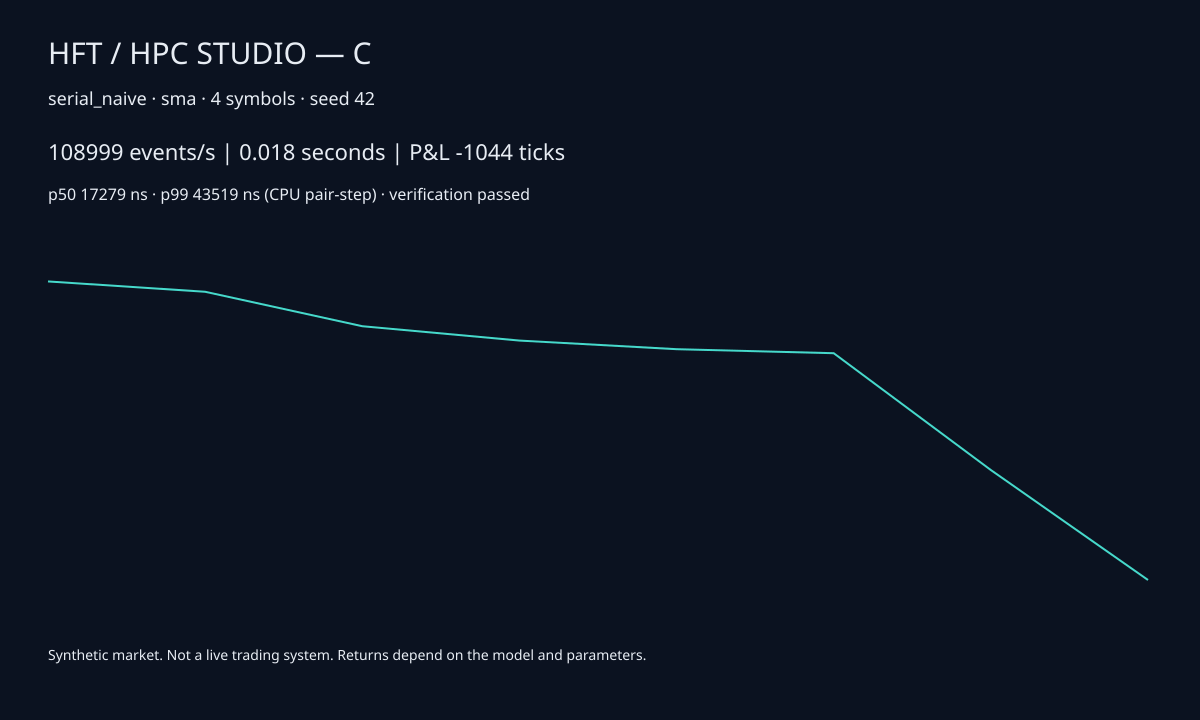

The file beside this chart, header and first rows:
engine, strategy, symbols, events, seed, metric, value
serial_naive, sma, 4, 2000, 42, seconds, 0.01835
serial_naive, sma, 4, 2000, 42, throughput, 108999
serial_naive, sma, 4, 2000, 42, speedup_naive, 1
serial_naive, sma, 4, 2000, 42, speedup_serial, 0.2788
serial_naive, sma, 4, 2000, 42, efficiency, 0.2788
serial_naive, sma, 4, 2000, 42, karp_flatt, 0
serial_naive, sma, 4, 2000, 42, h2d_seconds, 0
serial_naive, sma, 4, 2000, 42, kernel_seconds, 0
serial_naive, sma, 4, 2000, 42, d2h_seconds, 0
serial_naive, sma, 4, 2000, 42, communication_seconds, 0
serial_naive, sma, 4, 2000, 42, wait_seconds, 0
serial_naive, sma, 4, 2000, 42, batch_latency_ns, 0
serial_naive, sma, 4, 2000, 42, latency_overhead_ns, 37
serial_naive, sma, 4, 2000, 42, sharpe, -0.934
serial_naive, sma, 4, 2000, 42, sortino, -0.6826
serial_naive, sma, 4, 2000, 42, max_drawdown, 0.0001044
serial_naive, sma, 4, 2000, 42, return_fraction, -0.0001044
serial_naive, sma, 4, 2000, 42, win_rate, 0
serial_naive, sma, 4, 2000, 42, profit_factor, 0
serial_naive, sma, 4, 2000, 42, slippage, 2.162
serial_naive, sma, 4, 2000, 42, pnl_ticks, -1044
